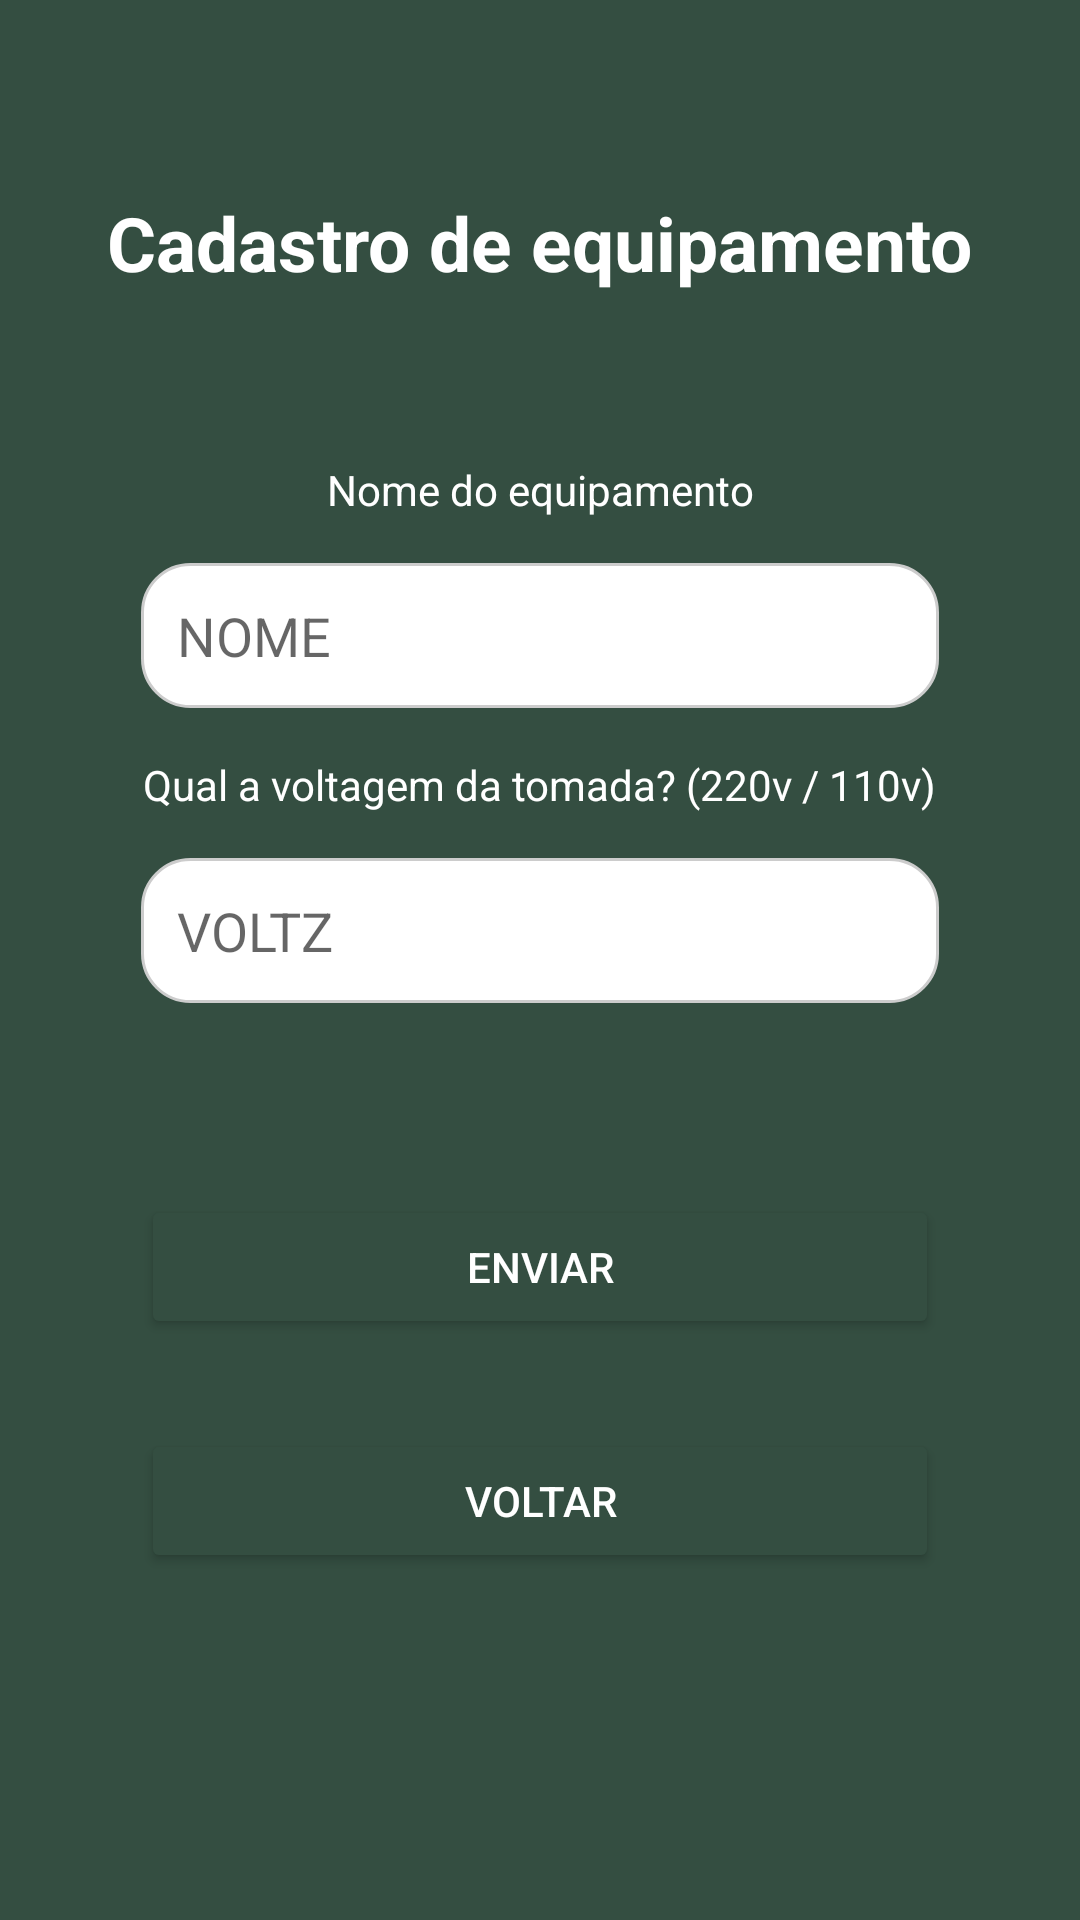

Produce the Android XML layout that renders to this screen, including the resource entries it uses.
<!-- AndroidManifest.xml: application theme Theme.GsMobile -->
<!-- res/layout/fragment_tomada.xml -->
<?xml version="1.0" encoding="utf-8"?>
<androidx.constraintlayout.widget.ConstraintLayout xmlns:android="http://schemas.android.com/apk/res/android"
    xmlns:app="http://schemas.android.com/apk/res-auto"
    xmlns:tools="http://schemas.android.com/tools"
    android:layout_width="match_parent"
    android:layout_height="match_parent"
    android:background="#344E41"
    android:padding="16dp">

    <androidx.constraintlayout.widget.Guideline
        android:id="@+id/guidelineVerticalCenter"
        android:layout_width="wrap_content"
        android:layout_height="wrap_content"
        android:orientation="vertical"
        app:layout_constraintGuide_begin="16dp" />


    <androidx.constraintlayout.widget.Guideline
        android:id="@+id/guideline5"
        android:layout_width="wrap_content"
        android:layout_height="wrap_content"
        android:orientation="vertical"
        app:layout_constraintGuide_end="16dp" />

    <androidx.constraintlayout.widget.Guideline
        android:id="@+id/guideline3"
        android:layout_width="wrap_content"
        android:layout_height="wrap_content"
        android:orientation="horizontal"
        app:layout_constraintGuide_begin="20dp" />

    <TextView
        android:id="@+id/tituloTextView"
        android:layout_width="wrap_content"
        android:layout_height="wrap_content"
        android:layout_marginTop="28dp"
        android:text="Cadastro de equipamento"
        android:textColor="#FFFFFF"
        android:textSize="25sp"
        android:textStyle="bold"
        app:layout_constraintEnd_toStartOf="@+id/guideline5"
        app:layout_constraintHorizontal_bias="0.495"
        app:layout_constraintStart_toStartOf="@+id/guidelineVerticalCenter"
        app:layout_constraintTop_toTopOf="@+id/guideline3" />

    <TextView
        android:id="@+id/nomePerguntaTextView"
        android:layout_width="wrap_content"
        android:layout_height="wrap_content"
        android:layout_marginTop="56dp"
        android:text="Nome do equipamento"
        android:textColor="#FFFFFF"
        app:layout_constraintEnd_toStartOf="@+id/guideline5"
        app:layout_constraintStart_toStartOf="@+id/guidelineVerticalCenter"
        app:layout_constraintTop_toBottomOf="@+id/tituloTextView" />

    <EditText
        android:id="@+id/nomeEquipamentoEditText"
        android:layout_width="0dp"
        android:layout_height="wrap_content"
        android:layout_marginStart="15dp"
        android:layout_marginTop="15dp"
        android:layout_marginEnd="15dp"
        android:background="@drawable/input"
        android:hint="NOME"
        android:padding="12dp"
        app:layout_constraintEnd_toStartOf="@+id/guideline5"
        app:layout_constraintStart_toStartOf="@+id/guidelineVerticalCenter"
        app:layout_constraintTop_toBottomOf="@id/nomePerguntaTextView" />

    <TextView
        android:id="@+id/voltagemPerguntaTextView"
        android:layout_width="wrap_content"
        android:layout_height="wrap_content"
        android:layout_marginTop="16dp"
        android:text="Qual a voltagem da tomada? (220v / 110v)"
        android:textColor="#FFFFFF"
        app:layout_constraintEnd_toStartOf="@+id/guideline5"
        app:layout_constraintStart_toStartOf="@+id/guidelineVerticalCenter"
        app:layout_constraintTop_toBottomOf="@id/nomeEquipamentoEditText" />

    <EditText
        android:id="@+id/voltagemEditText"
        android:layout_width="0dp"
        android:layout_height="wrap_content"
        android:layout_marginStart="15dp"
        android:layout_marginTop="15dp"
        android:layout_marginEnd="15dp"
        android:background="@drawable/input"
        android:hint="VOLTZ"
        android:padding="12dp"
        app:layout_constraintEnd_toStartOf="@+id/guideline5"
        app:layout_constraintStart_toStartOf="@+id/guidelineVerticalCenter"
        app:layout_constraintTop_toBottomOf="@id/voltagemPerguntaTextView" />

    <Button
        android:id="@+id/enviarButton"
        android:layout_width="0dp"
        android:layout_height="wrap_content"
        android:layout_marginStart="15dp"
        android:layout_marginTop="64dp"
        android:layout_marginEnd="15dp"
        android:backgroundTint="#344E41"
        android:text="Enviar"
        android:textColor="#FFFFFF"
        app:layout_constraintEnd_toStartOf="@+id/guideline5"
        app:layout_constraintHorizontal_bias="0.0"
        app:layout_constraintStart_toStartOf="@+id/guidelineVerticalCenter"
        app:layout_constraintTop_toBottomOf="@id/voltagemEditText" />

    <Button
        android:id="@+id/voltarButton"
        android:layout_width="0dp"
        android:layout_height="wrap_content"
        android:layout_marginStart="15dp"
        android:layout_marginTop="30dp"
        android:layout_marginEnd="15dp"
        android:backgroundTint="#344E41"
        android:text="Voltar"
        android:textColor="#FFFFFF"
        app:layout_constraintEnd_toStartOf="@+id/guideline5"
        app:layout_constraintStart_toStartOf="@+id/guidelineVerticalCenter"
        app:layout_constraintTop_toBottomOf="@id/enviarButton" />

</androidx.constraintlayout.widget.ConstraintLayout>
<!-- resources referenced by this layout -->
<resources>
  <!-- drawable input (drawable) -->
  <shape xmlns:android="http://schemas.android.com/apk/res/android"
      android:shape="rectangle">
  
      <solid android:color="#FFFFFF"/> 
  
      <corners android:radius="16dp"/> 
  
      <padding
          android:left="8dp"
          android:top="8dp"
          android:right="8dp"
          android:bottom="8dp"/> 
  
      <stroke
          android:width="1dp"
          android:color="#CCCCCC"/> 
  </shape>
  <style name="Theme.GsMobile" parent="Theme.MaterialComponents.DayNight.DarkActionBar">
          
          <item name="colorPrimary">@color/purple_500</item>
          <item name="colorPrimaryVariant">@color/purple_700</item>
          <item name="colorOnPrimary">@color/white</item>
          
          <item name="colorSecondary">@color/teal_200</item>
          <item name="colorSecondaryVariant">@color/teal_700</item>
          <item name="colorOnSecondary">@color/black</item>
          
          <item name="android:statusBarColor">?attr/colorPrimaryVariant</item>
          
      </style>
  <!-- not gathered from this repository: default colours our renderer supplied (Android Studio template values) -->
  <color name="purple_500">#FF6200EE</color>
  <color name="purple_700">#FF3700B3</color>
  <color name="teal_200">#FF03DAC5</color>
  <color name="teal_700">#FF018786</color>
  <color name="black">#FF000000</color>
  <color name="white">#FFFFFFFF</color>
</resources>
